Run: headless pygame with SDL's dummy video driver; simulated clock (each Clock.tick advances the game by its frame time, no real sleeping); random seed 0; keys injected as events and as key.get_pressed() state; no mouse input; restart key C tapped at the start of phases 3 and 4.
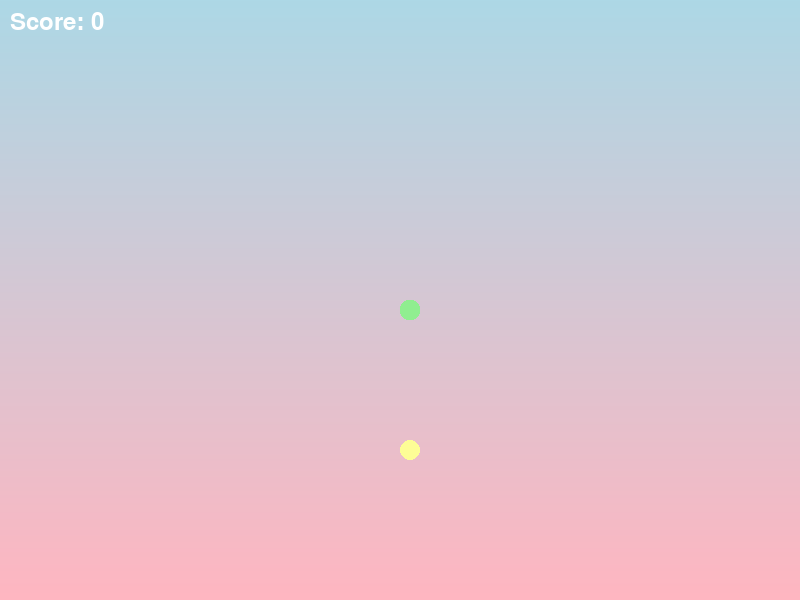
Frame 1 of 4 · flips 1–60 · no input
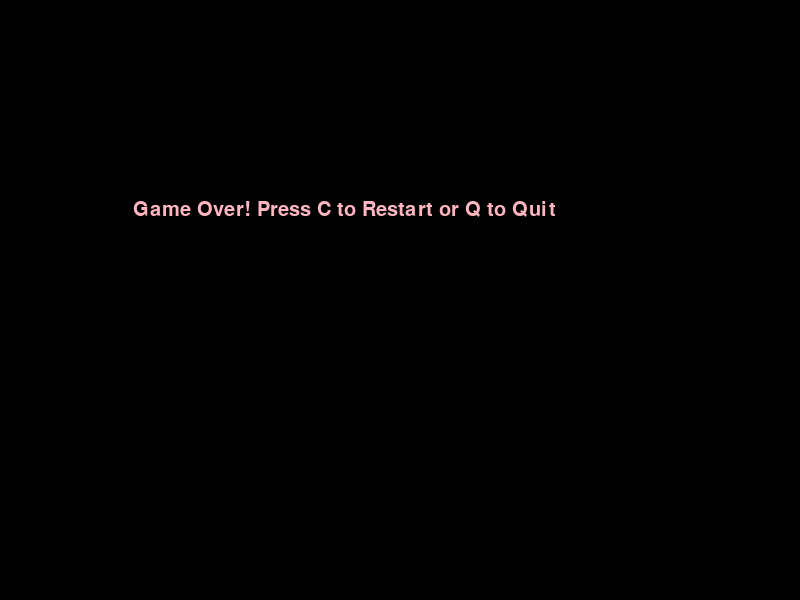
Frame 2 of 4 · flips 61–180 · tapped SPACE, RETURN · held RIGHT (→), D
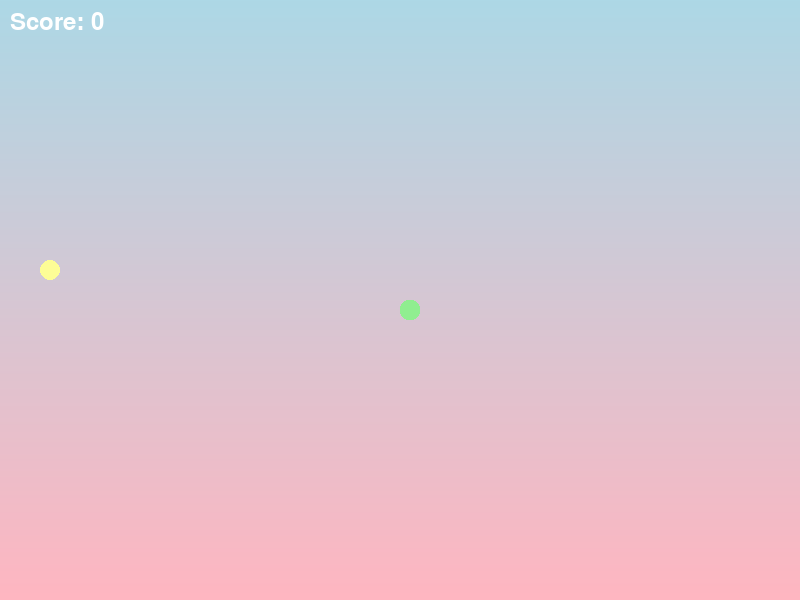
Frame 3 of 4 · flips 181–300 · tapped C · held DOWN (↓), S
Frame 4 of 4 · flips 301–420 · tapped C · held LEFT (←), A, UP (↑), W · screen same as frame 2, image omitted

The pygame program that drew these frames:

import pygame
import random

# Initialize Pygame
pygame.init()

# Screen dimensions
width, height = 800, 600
screen = pygame.display.set_mode((width, height))
pygame.display.set_caption("Aesthetic Snake Game")

# Colors (Pastel tones)
pastel_blue = (173, 216, 230)
pastel_pink = (255, 182, 193)
pastel_green = (144, 238, 144)
pastel_yellow = (253, 253, 150)
white = (255, 255, 255)
black = (0, 0, 0)

# Clock and snake settings
clock = pygame.time.Clock()
block_size = 20
initial_speed = 5  # Start slow

# Font styles
font_style = pygame.font.SysFont("Arial", 30)
score_font = pygame.font.SysFont("Arial", 35)

# Display the score
def display_score(score):
    value = score_font.render(f"Score: {score}", True, white)
    screen.blit(value, [10, 10])

# Snake design
def draw_snake(block_size, snake_list):
    for x, y in snake_list:
        pygame.draw.rect(screen, pastel_green, [x, y, block_size, block_size], border_radius=8)

# Gradient background
def draw_gradient(color1, color2):
    for i in range(height):
        r = color1[0] + (color2[0] - color1[0]) * i // height
        g = color1[1] + (color2[1] - color1[1]) * i // height
        b = color1[2] + (color2[2] - color1[2]) * i // height
        pygame.draw.line(screen, (r, g, b), (0, i), (width, i))

# Message on game over
def display_message(msg, color):
    message = font_style.render(msg, True, color)
    screen.blit(message, [width / 6, height / 3])

# Main game loop
def game_loop():
    game_over = False
    game_close = False

    x = width / 2
    y = height / 2
    x_change = 0
    y_change = 0

    snake_list = []
    snake_length = 1

    food_x = round(random.randrange(0, width - block_size) / 20.0) * 20.0
    food_y = round(random.randrange(0, height - block_size) / 20.0) * 20.0

    snake_speed = initial_speed

    while not game_over:
        while game_close:
            screen.fill(black)
            display_message("Game Over! Press C to Restart or Q to Quit", pastel_pink)
            pygame.display.update()

            for event in pygame.event.get():
                if event.type == pygame.KEYDOWN:
                    if event.key == pygame.K_q:
                        game_over = True
                        game_close = False
                    if event.key == pygame.K_c:
                        game_loop()

        for event in pygame.event.get():
            if event.type == pygame.QUIT:
                game_over = True
            if event.type == pygame.KEYDOWN:
                if event.key == pygame.K_LEFT and x_change == 0:
                    x_change = -block_size
                    y_change = 0
                elif event.key == pygame.K_RIGHT and x_change == 0:
                    x_change = block_size
                    y_change = 0
                elif event.key == pygame.K_UP and y_change == 0:
                    x_change = 0
                    y_change = -block_size
                elif event.key == pygame.K_DOWN and y_change == 0:
                    x_change = 0
                    y_change = block_size

        if x >= width or x < 0 or y >= height or y < 0:
            game_close = True

        x += x_change
        y += y_change

        # Draw gradient background
        draw_gradient(pastel_blue, pastel_pink)

        # Draw the food as a pastel yellow circle
        pygame.draw.ellipse(screen, pastel_yellow, [food_x, food_y, block_size, block_size])

        snake_head = [x, y]
        snake_list.append(snake_head)
        if len(snake_list) > snake_length:
            del snake_list[0]

        for segment in snake_list[:-1]:
            if segment == snake_head:
                game_close = True

        draw_snake(block_size, snake_list)
        display_score(snake_length - 1)
        pygame.display.update()

        if x == food_x and y == food_y:
            food_x = round(random.randrange(0, width - block_size) / 20.0) * 20.0
            food_y = round(random.randrange(0, height - block_size) / 20.0) * 20.0
            snake_length += 1
            snake_speed += 0.2  # Increase speed gradually

        clock.tick(snake_speed)

    pygame.quit()
    quit()


game_loop()
